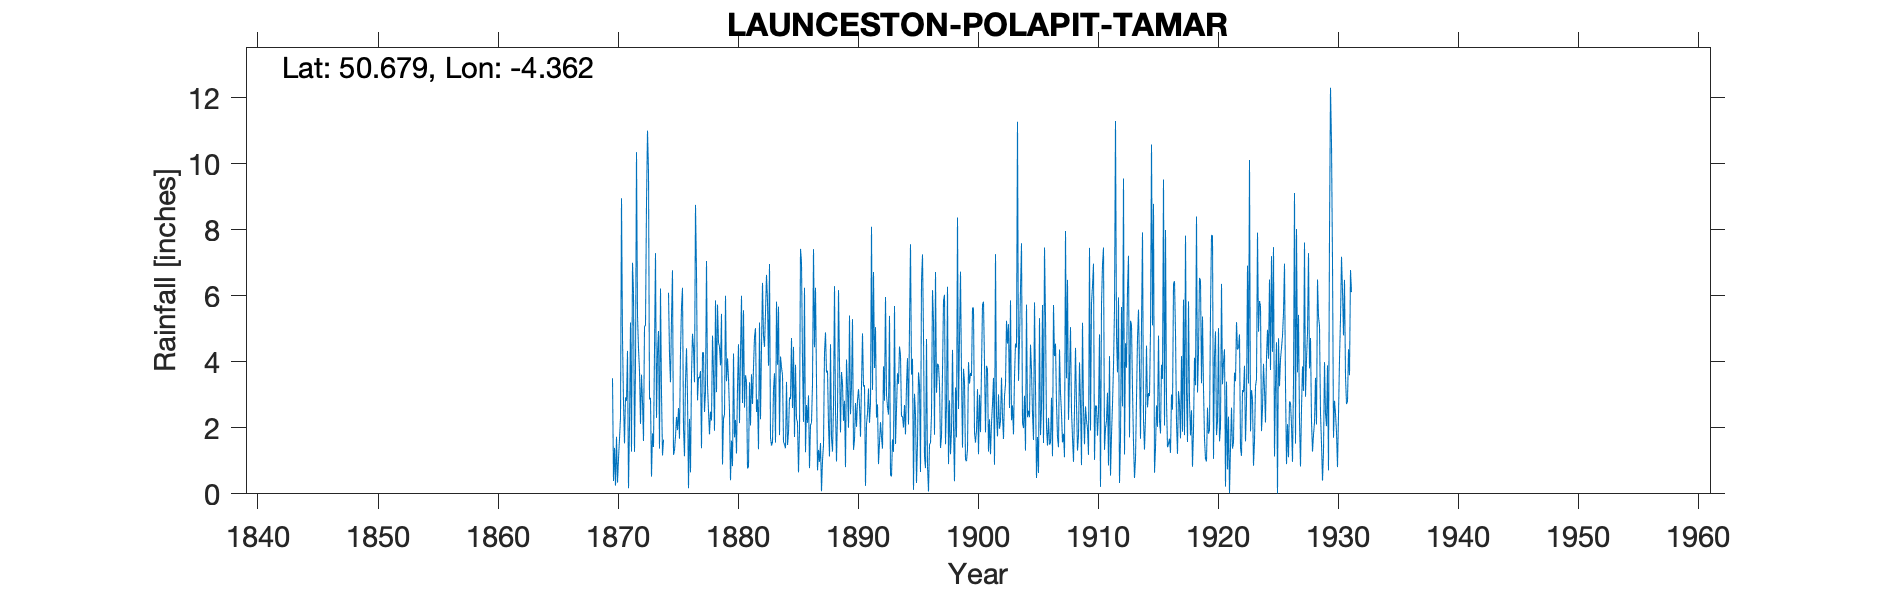

The data file committed next to this chart (first rows):
LAUNCESTON POLAPIT TAMAR, , , , , , , , , , , , , , , , , , , , , , , 
Grid ref, SX332893, Long, -4.362, Lat, 50.68, Elevation, 315, ft, , , , , , , , , , , , , , , 
Station no, 1664, , , , , , , , , , , , , , , , , , , , , , 
, 1870, 1871, 1872, 1873, 1874, 1875, 1876, 1877, 1878, 1879, 1880, 1881, 1882, 1883, 1884, 1885, 1886, 1887, 1888, 1889, 1890, 1891, 1892
January, 3.5, 1.53, 10.35, 9.76, 6.22, 6.77, 1.14, 6.73, 2.51, 3.89, 0.84, 2.61, 2.48, 3.88, 4.16, 2.6, 6.24, 3.42, 2.09, 1.86, 5.29, 3.29, 2.31
February, 0.39, 2.92, 5.4, 2.86, 3.05, 1.18, 3.42, 2.83, 1.8, 5.45, 4.25, 3.59, 2.86, 6.96, 3.83, 4.45, 1.26, 0.71, 1.13, 3.69, 1.33, 0.24, 2.71
March, 1.39, 2.82, 4.4, 2.91, 1.16, 1.32, 4.41, 3.53, 2.49, 0.89, 1.71, 3.4, 1.35, 1.7, 3.6, 1.72, 2.69, 1.33, 4.53, 3.33, 1.64, 2.11, 0.9
April, 0.25, 4.33, 3.72, 0.52, 1.64, 1.74, 2.95, 3.5, 2.22, 2.28, 2.24, 0.77, 5.19, 1.46, 1.58, 3.91, 2.15, 0.97, 1.69, 2.21, 2.75, 2.43, 1.55
May, 1.73, 0.17, 2.12, 1.83, , 2.33, 0.17, 3.72, 4.79, 2.4, 1.22, 0.82, 2.26, 1.58, 1.49, 2.28, 2.98, 1.54, 1.28, 2.82, 2.03, 3.19, 2.17
June, 0.34, 2.08, 3.61, 1.42, , 1.93, 2.27, 1.38, 3.67, 6, 3.23, 3.38, 4.44, 3.15, 1.38, 2.16, 0.78, 0.08, 2.66, 0.81, 2.83, 2.15, 1.71
July, 1.06, 5.19, 2.79, 4.35, , 2.6, 0.65, 4.28, 1.91, 3.41, 4.53, 2.07, 6.39, 3.65, 3.39, 0.65, 2.08, 1.01, 6.29, 4.07, 3.17, 2.77, 1.37
August, 1.68, 1.28, 1.6, 7.29, , 1.67, 3.61, 4.28, 5.86, 4.1, 2.14, 3.62, 4.78, 1.55, 1.48, 1.95, 2.16, 1.49, 2.51, 3.18, 2.69, 8.09, 3.86
September, 2.3, 7, 5.06, 2.3, 6.09, 4.32, 4.85, 2.48, 3.08, 3.51, 4.25, 2.72, 4.45, 5.82, 1.85, 7.42, 3.33, 4.27, 0.98, 2, 1.73, 3.15, 2.82
October, 8.95, 6.08, 5.11, 4.28, 4.22, 5.66, 4.41, 3.1, 5.73, 2.5, 6, 3.84, 5.48, 3.91, 2.92, 7.01, 7.41, 4.89, 2.43, 5.4, 3.3, 6.72, 5.96
November, 4.71, 1.27, 8.81, 4.93, 3.38, 6.24, 3.38, 7.05, 4.58, 0.41, 2.75, 4.75, 6.63, 5.67, 2.87, 4.03, 4.44, 3.67, 6.17, 2.41, 4.86, 3.81, 2.99
December, 2.77, 3.86, 11, 1.37, 5.31, 1.97, 8.75, 3.3, 4.45, 1.61, 5.56, 5.02, 5.86, 1.78, 4.72, 2.18, 6.24, 3.73, 3.93, 3.25, 3.25, 5.05, 2.63
Total, 29.07, 38.53, 63.97, 43.82, , 37.73, 40.01, 46.18, 43.09, 36.45, 38.72, 36.59, 52.17, 41.11, 33.27, 40.36, 41.76, 27.11, 35.69, 35.03, 34.87, 43, 30.98
May-Aug 1874 figures removed as none rec…, , , , , , , , , , , , , , , , , , , , , , , 
